Image classification data set "datasets" (aamnarifa/Wheat-Diseases-Detection on GitHub). Class labels (5): black point, fusarium foot rot, healthy leaf, leaf blight, wheat blast.

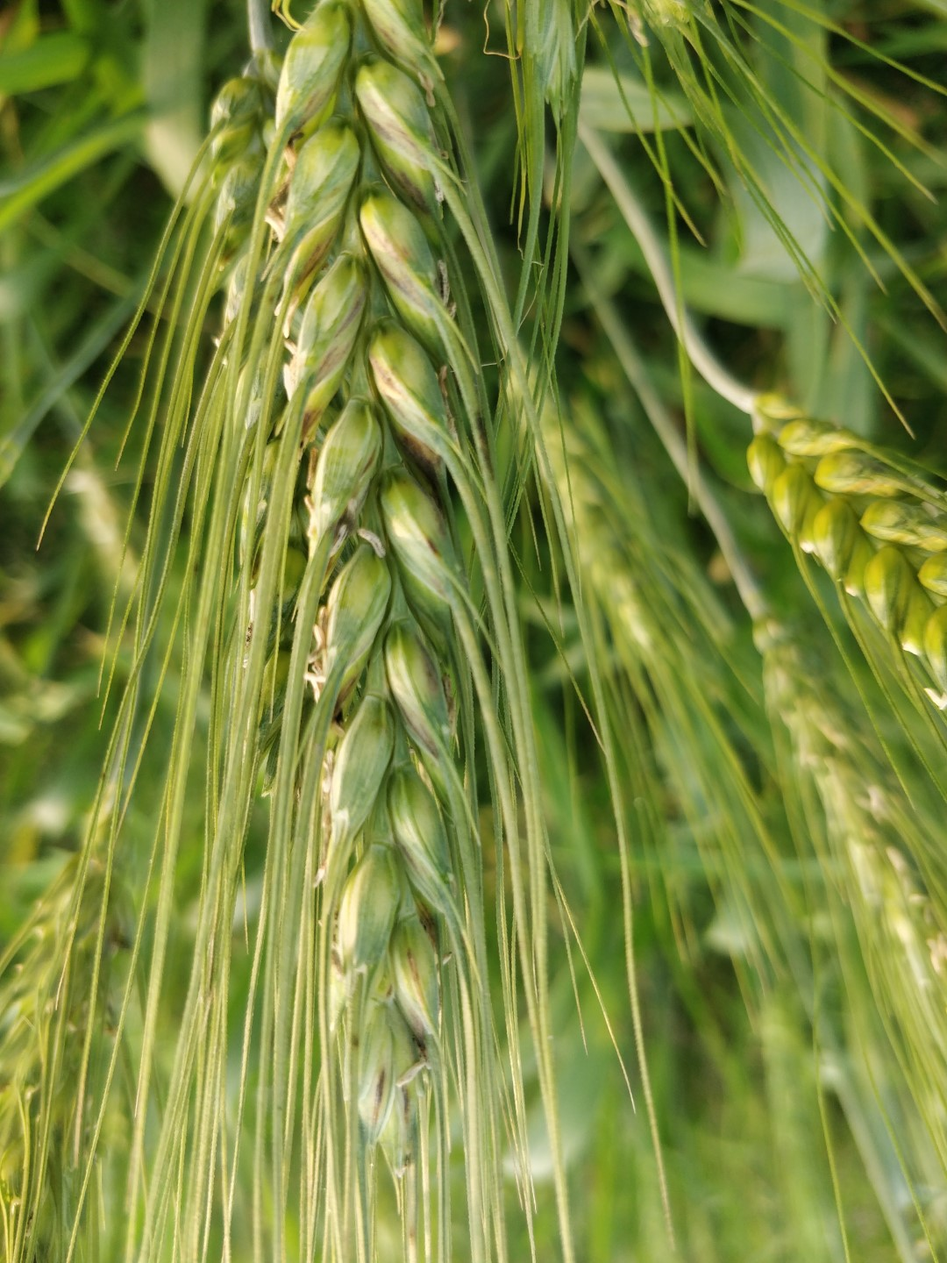
Label: black point

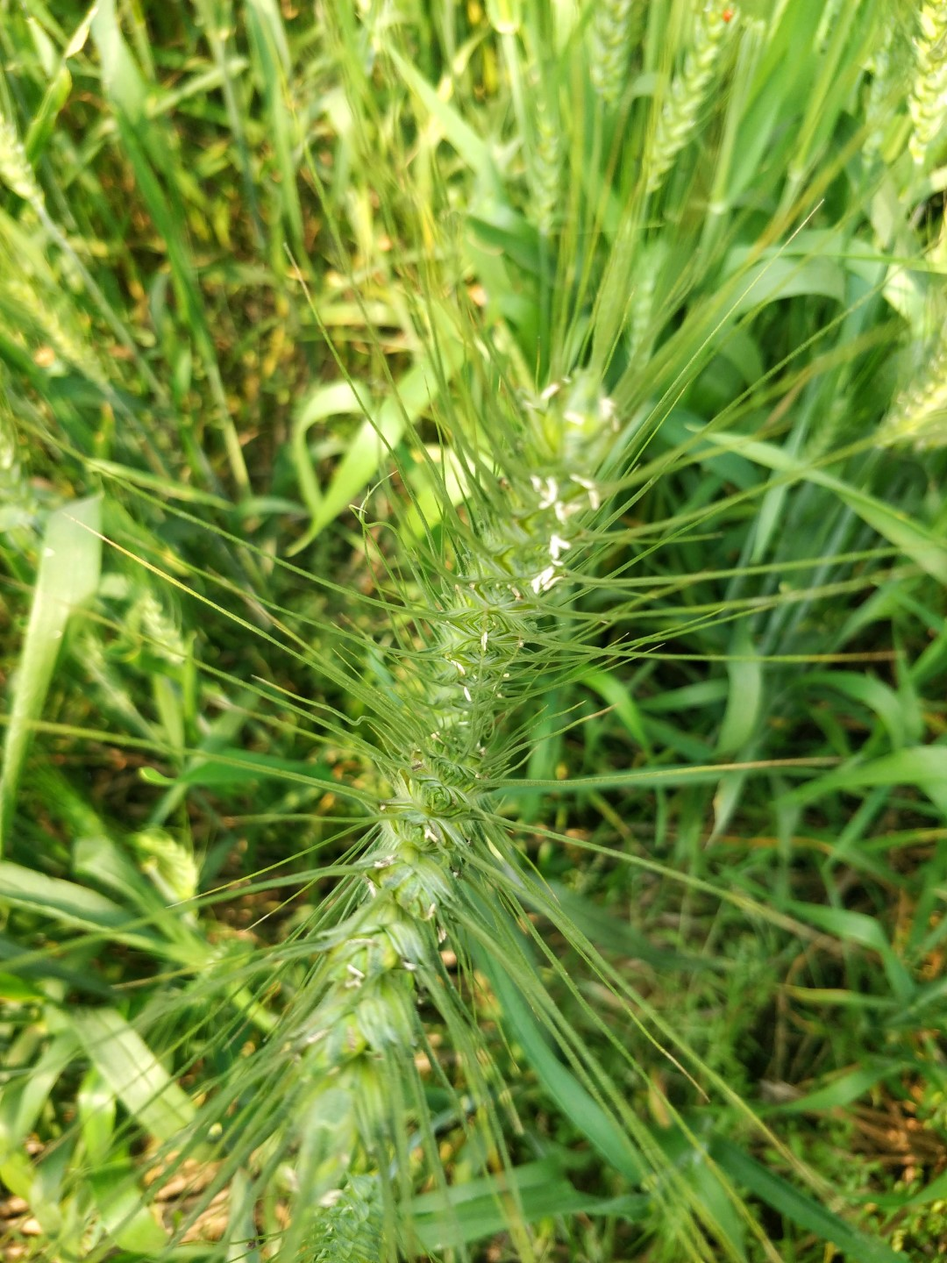
Label: healthy leaf

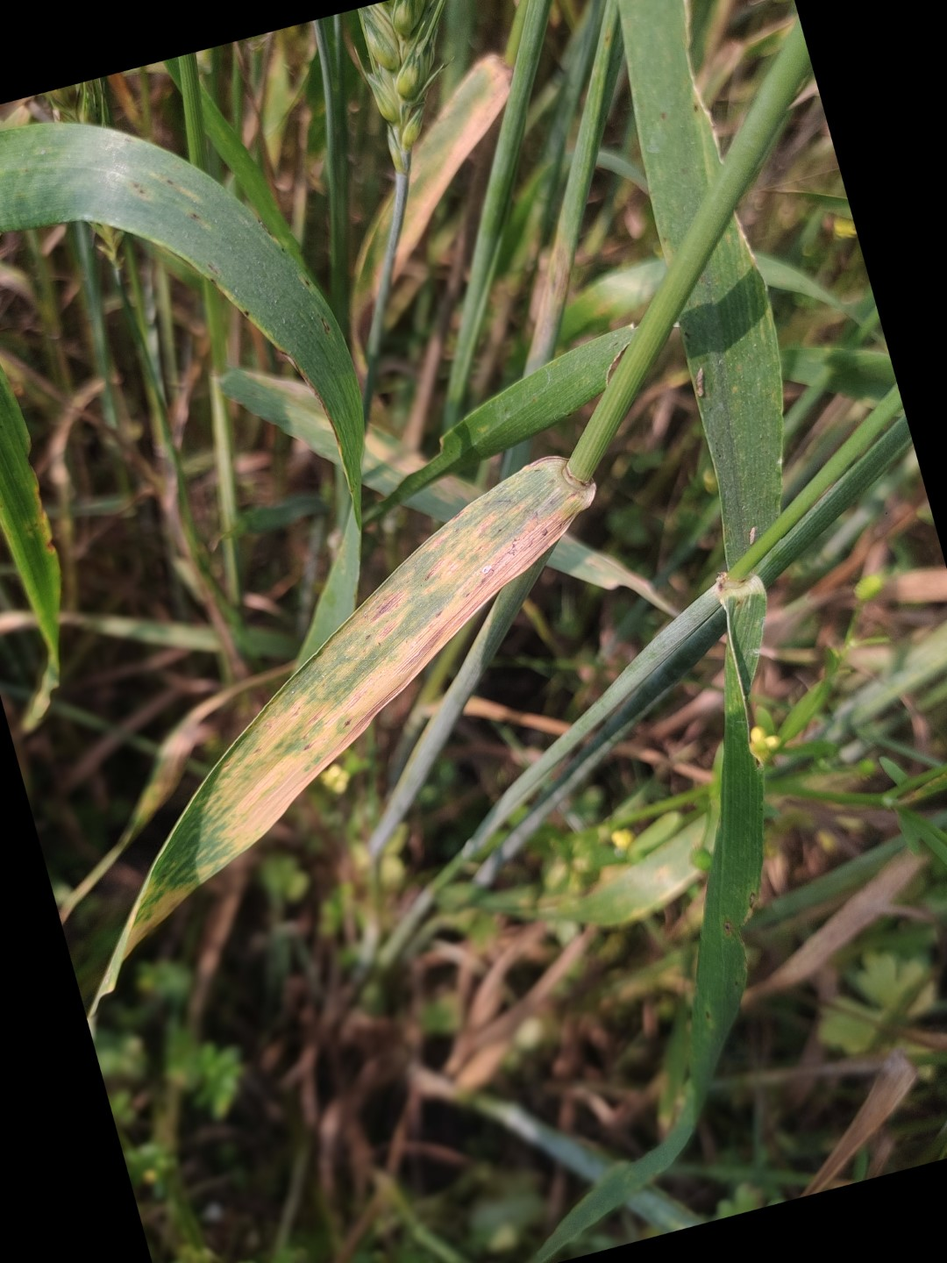
Label: leaf blight

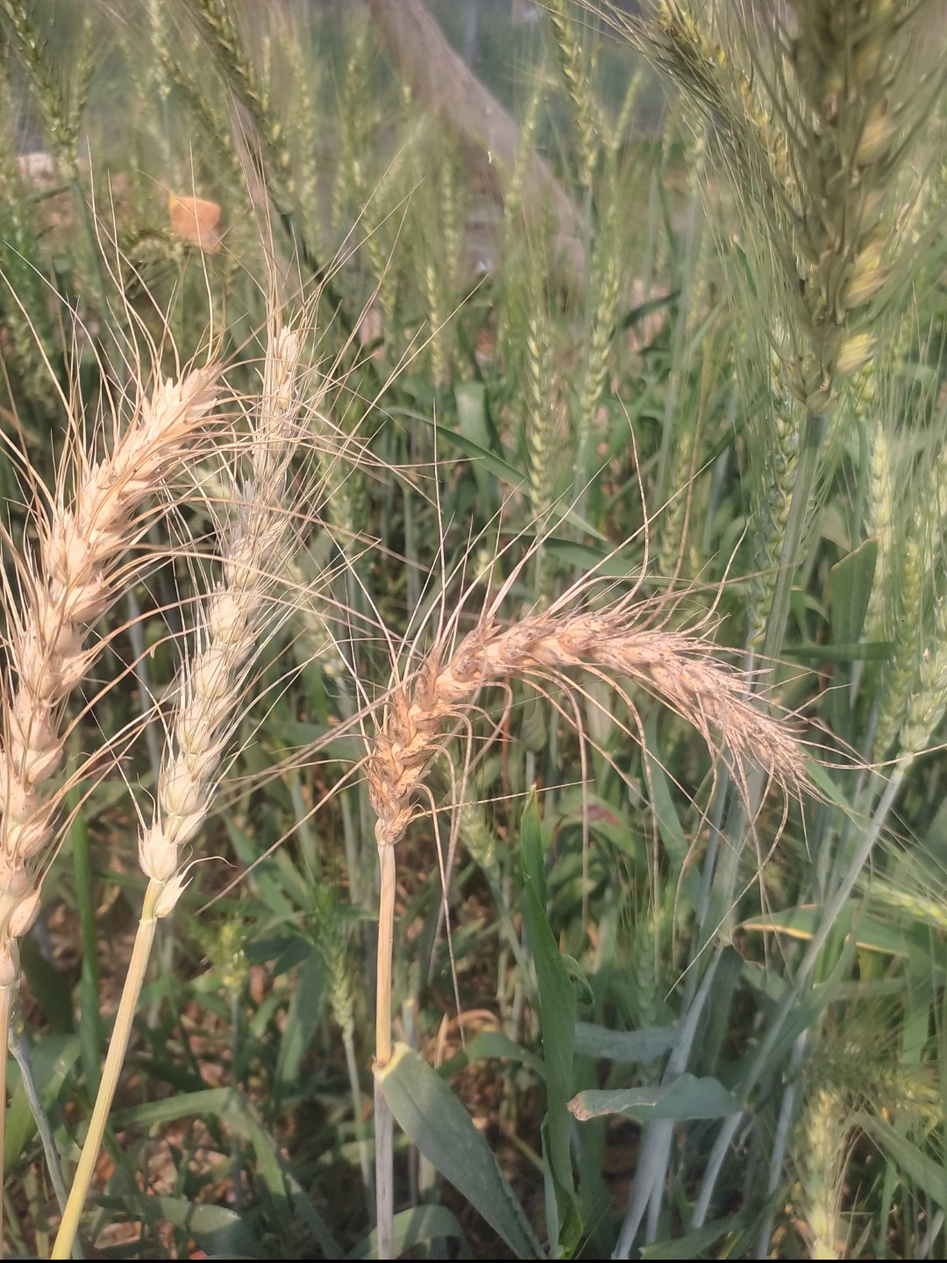
Label: wheat blast

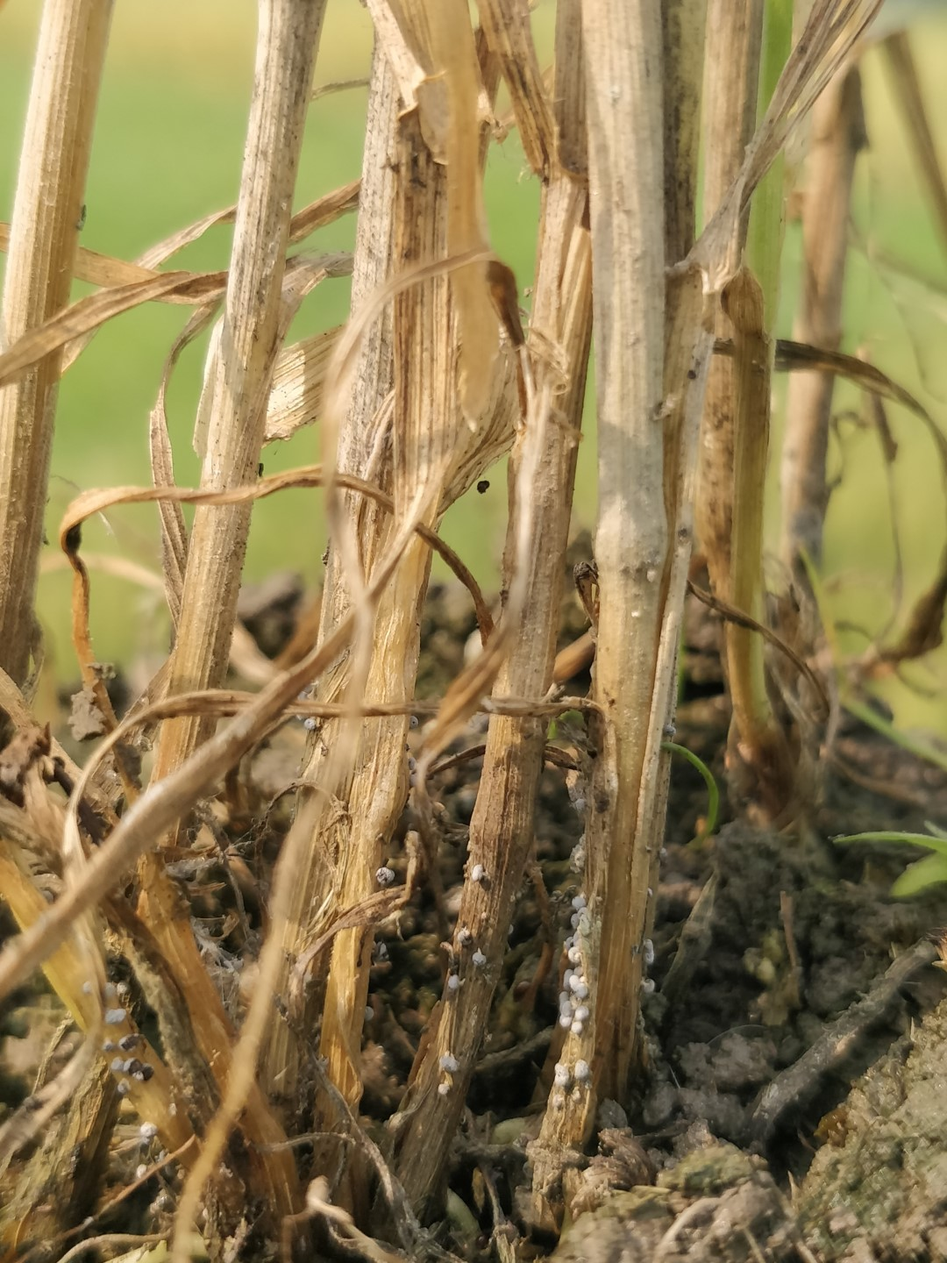
Label: fusarium foot rot

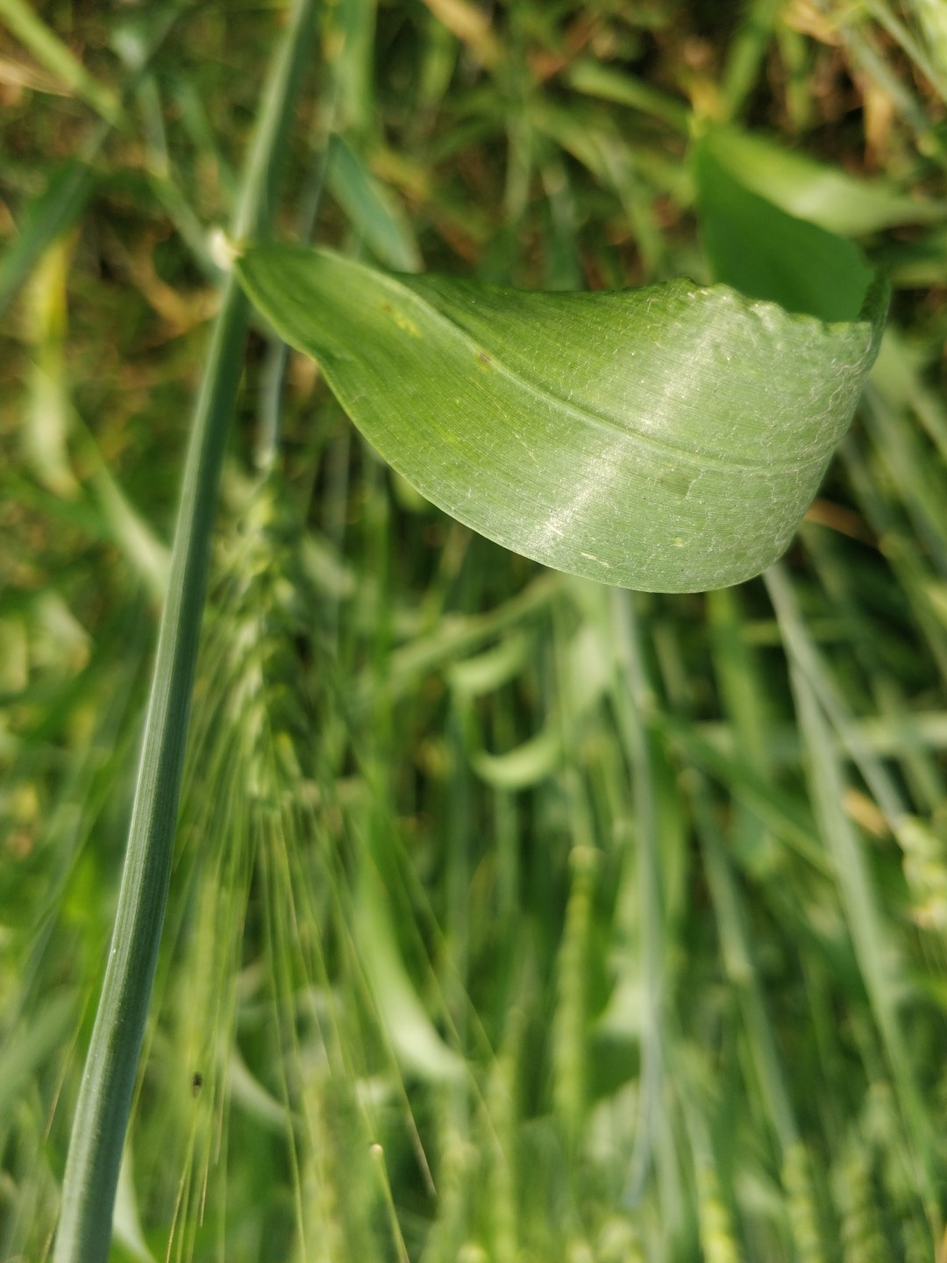
Label: healthy leaf
